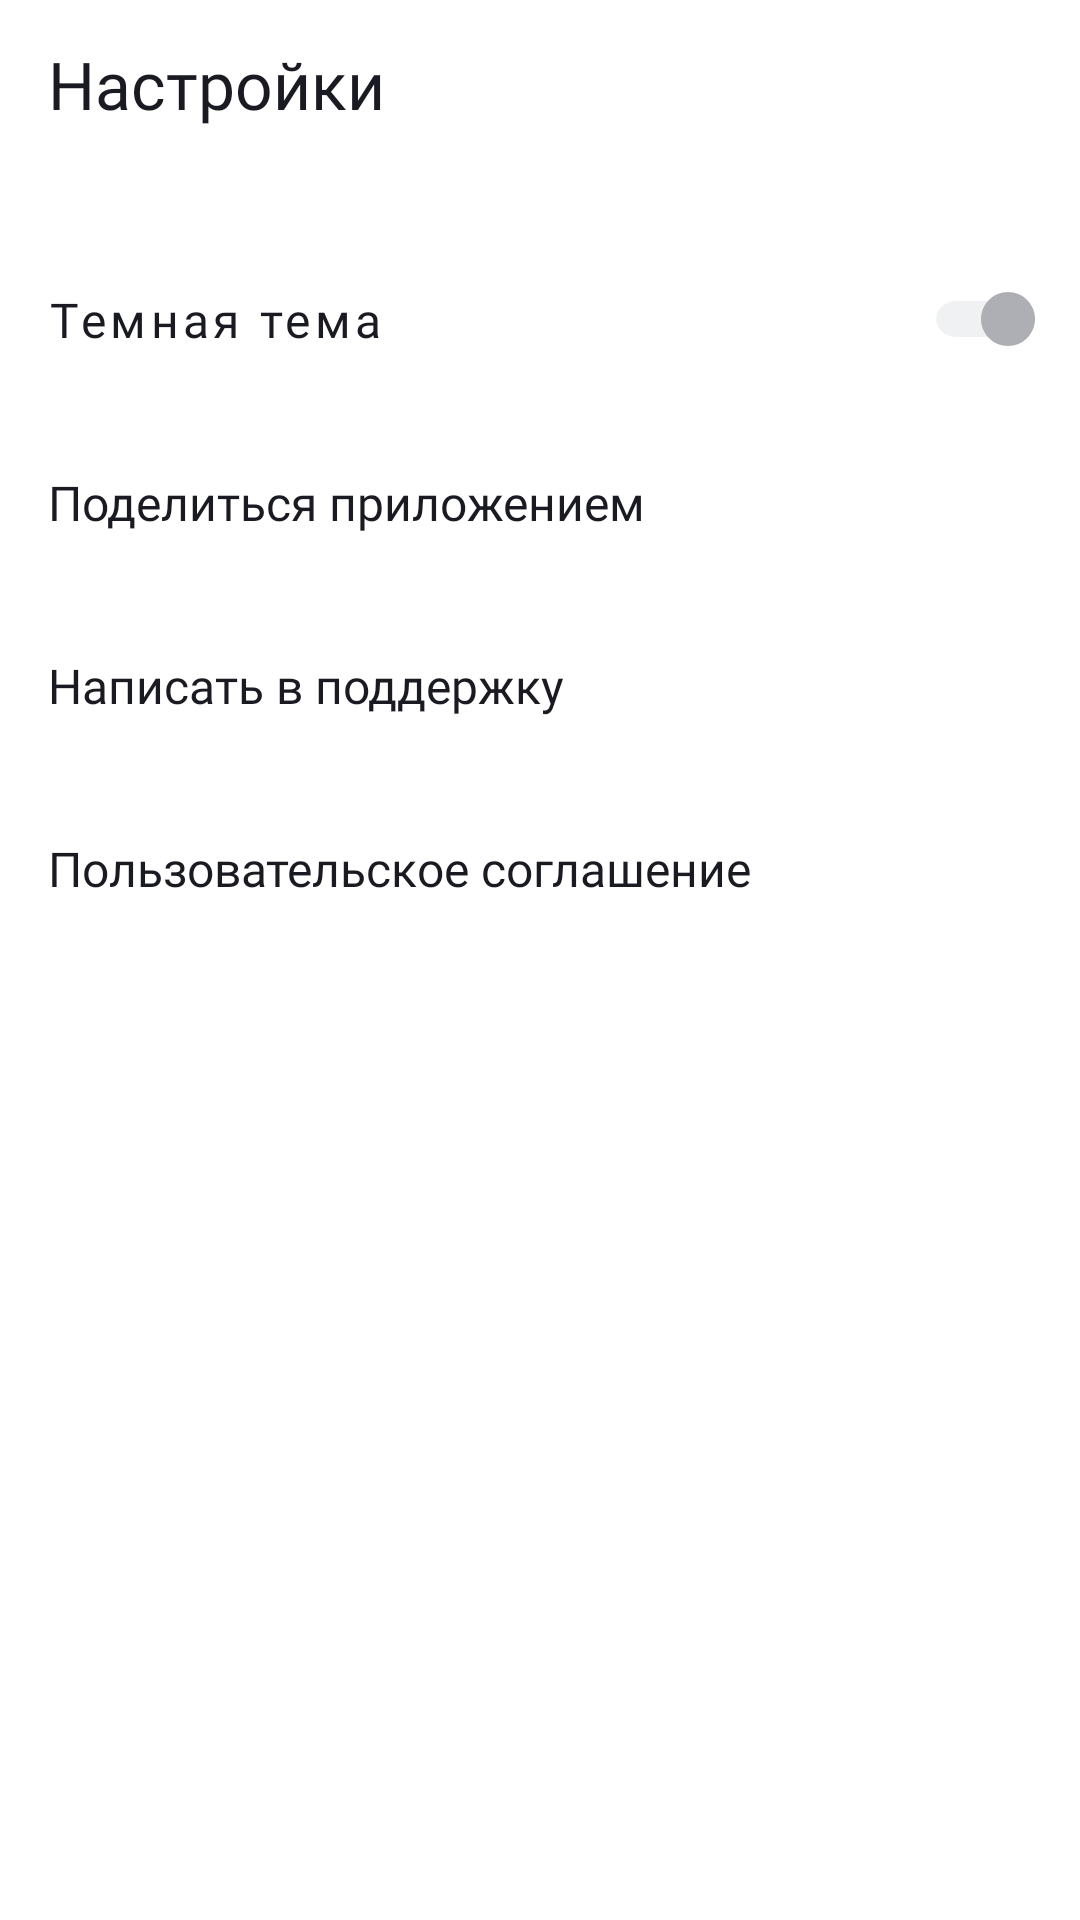

This screen was rendered from an Android layout file. Write that file and the resources it references.
<!-- AndroidManifest.xml: application theme Theme.PlaylistMaker -->
<!-- res/layout/activity_settings.xml -->
<?xml version="1.0" encoding="utf-8"?>
<LinearLayout xmlns:android="http://schemas.android.com/apk/res/android"
    xmlns:app="http://schemas.android.com/apk/res-auto"
    style="@style/TypicalView">

    <Button
        android:id="@+id/bt_back"
        style="@style/BackButtonStyle"
        android:text="@string/settings" />

    <com.google.android.material.switchmaterial.SwitchMaterial
        android:id="@+id/themeSwitcher"
        style="@style/SwitchTextStyle"
        android:layout_gravity="start"
        android:layout_marginHorizontal="@dimen/zero_value"
        android:checked="true"
        android:enabled="true"
        android:minHeight="@dimen/min_height_button"
        android:paddingEnd="@dimen/right_switch_offset"
        android:text="@string/dark_theme"
        android:thumb="@drawable/ic_knob"
        app:thumbTint="?attr/thumbColor"
        app:track="@drawable/ic_track"
        app:trackTint="?attr/trackColor" />

    <Button
        android:id="@+id/bt_share"
        style="@style/SettingsTransparentButtonStyle"
        android:text="@string/share_application"
        app:icon="@drawable/ic_share_lm" />

    <Button
        android:id="@+id/bt_support"
        style="@style/SettingsTransparentButtonStyle"
        android:text="@string/tech_support"
        app:icon="@drawable/ic_tech_support_lm" />

    <Button
        android:id="@+id/bt_user_agreement"
        style="@style/SettingsTransparentButtonStyle"
        android:text="@string/user_agreement"
        app:icon="@drawable/ic_more_lm" />

</LinearLayout>
<!-- resources referenced by this layout -->
<resources>
  <dimen name="min_height_button">61dp</dimen>
  <dimen name="right_switch_offset">3dp</dimen>
  <dimen name="zero_value">0dp</dimen>
  <!-- drawable ic_knob (drawable) -->
  <vector xmlns:android="http://schemas.android.com/apk/res/android"
      android:width="18dp"
      android:height="18dp"
      android:viewportWidth="18"
      android:viewportHeight="18">
    <path
        android:pathData="M9,18C13.971,18 18,13.971 18,9C18,4.029 13.971,0 9,0C4.029,0 0,4.029 0,9C0,13.971 4.029,18 9,18Z"
        android:fillColor="#3772E7"
        android:fillType="evenOdd"/>
  </vector>
  <!-- drawable ic_track (drawable) -->
  <vector xmlns:android="http://schemas.android.com/apk/res/android"
      android:width="35dp"
      android:height="18dp"
      android:viewportWidth="35"
      android:viewportHeight="18">
    <path
        android:pathData="M28.412,15H9.588C5.918,15 3,12.343 3,9C3,5.657 5.918,3 9.588,3H28.412C32.082,3 35,5.657 35,9C35,12.343 32.082,15 28.412,15Z"
        android:strokeAlpha="0.6"
        android:fillColor="#E6E8EB"
        android:fillType="evenOdd"
        android:fillAlpha="0.6"/>
  </vector>
  <string name="dark_theme">Темная тема</string>
  <string name="settings">Настройки</string>
  <string name="share_application">Поделиться приложением</string>
  <string name="tech_support">Написать в поддержку</string>
  <string name="user_agreement">Пользовательское соглашение</string>
  <style name="BackButtonStyle" parent="TransparentButtonStyle">
          <item name="android:layout_marginBottom">@dimen/settings_first_margin</item>
          <item name="iconSize">@dimen/zero_value</item>
          <item name="iconTint">@color/transparent</item>
          <item name="android:textSize">@dimen/primary_title_size</item>
          <item name="android:fontFamily">@font/ys_display_medium</item>
          <item name="android:textFontWeight">500</item>
      </style>
  <style name="SettingsTransparentButtonStyle" parent="TransparentButtonStyle">
          <item name="android:minHeight">@dimen/min_height_button</item>
          <item name="android:textSize">@dimen/primary_text_size</item>
          <item name="android:fontFamily">@font/ys_display_regular</item>
          <item name="android:textFontWeight">400</item>
      </style>
  <style name="TypicalView">
          <item name="android:layout_width">match_parent</item>
          <item name="android:layout_height">match_parent</item>
          <item name="android:background">?attr/colorPrimary</item>
          <item name="android:orientation">vertical</item>
          <item name="android:paddingStart">@dimen/horizontal_screen_padding</item>
          <item name="android:paddingTop">@dimen/top_screen_padding</item>
          <item name="android:paddingEnd">@dimen/settings_padding</item>
          <item name="android:paddingBottom">@dimen/settings_screen_bottom_padding</item>
      </style>
  <dimen name="settings_first_margin">24dp</dimen>
  <color name="transparent">#00000000 </color>
  <dimen name="primary_title_size">22sp</dimen>
  <dimen name="primary_text_size">16sp</dimen>
  <dimen name="horizontal_screen_padding">16dp</dimen>
  <dimen name="top_screen_padding">4dp</dimen>
  <dimen name="settings_padding">12dp</dimen>
  <dimen name="settings_screen_bottom_padding">28dp</dimen>
  <style name="Base.Theme.PlaylistMaker" parent="Theme.Material3.DayNight.NoActionBar">
          
          
      </style>
  <color name="white">#FFFFFF</color>
  <color name="black">#1A1B22</color>
  <color name="blue">#3772E7</color>
  <color name="light_grey">#E6E8EB</color>
  <color name="dark_grey">#AEAFB4</color>
</resources>
